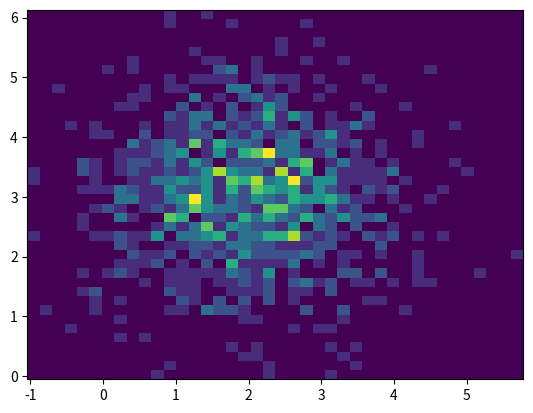

The script that saved this image:
import numpy as np
import matplotlib.pyplot as plt
x1=np.random.randn(1000)+2
x2=np.random.randn(1000)+3
plt.hist2d(x1,x2,bins=40)

